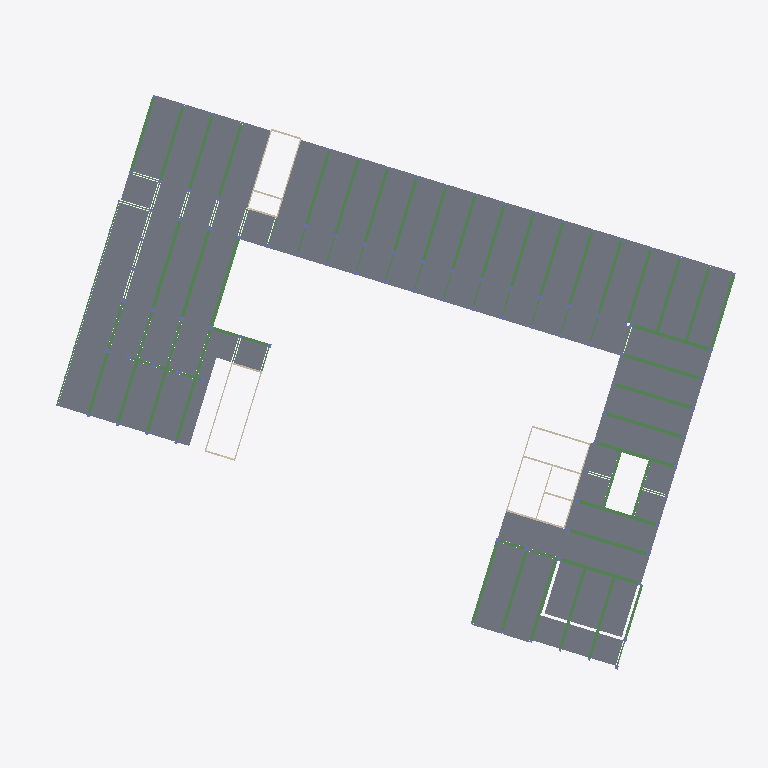
Plan cut of the same IFC building model at storey 'E03' (level 12.41 m, cut at 13.81 m), seen from above with north up, elements coloured by IFC class (only those large enough to see are counted): 87 beams (green), 74 slabs (grey), 16 walls (beige). Cut surfaces are drawn darker.
Extent 74.4 m × 60.6 m × 20.8 m (x, y, z). Storeys (6): E00 at 0.00 m; E01 at 3.67 m; E02 at 7.71 m; E03 at 12.41 m; E04 at 16.69 m; E05 at 20.68 m. Elements (1728): 644 IfcColumn, 601 IfcBeam, 383 IfcSlab, 100 IfcWall.

HEADER;
FILE_DESCRIPTION(('ViewDefinition [CoordinationView, QuantityTakeOffAddOnView]','RevitIdentifiers [ContentGUID: 0c5eb525-7374-49b1-bb91-974bbbf5fa61, VersionGUID: bfc6439e-ef81-46ad-be82-a5f820aec433, NumberOfSaves: 510]','CoordinateReference [CoordinateBase: Shared Coordinates, ProjectSite: Default Site]','ExchangeRequirement [Structural]'),'2;1');
FILE_NAME('STR.ifc','2026-06-23T07:44:52+01:00',(''),(''),'ODA SDAI 25.12','Autodesk - Revit 27.0.10.13 (ENU) - 27.0.10.13','');
FILE_SCHEMA(('IFC4X3'));
ENDSEC;
DATA;
#18=IFCPROJECT('0CNhKbStH9iRkHbqj42WMH',#6,'41936',$,$,'DTU Fri','Part D',(#13),#80045);
#49=IFCSITE('0CNhKbStH9iRkHbqj42WMJ',#6,'Default',$,$,#48,$,$,.ELEMENT.,(42,21,31,401672),(-71,-3,-24,-345703),0.0,$,$);
#21=IFCBUILDING('0CNhKbStH9iRkHbqj42WMG',#6,'DTU Fri',$,$,#20,$,'DTU Fri',.ELEMENT.,$,$,$);
#24=IFCBUILDINGSTOREY('0i2kImR0nCFQ1Ujvhidyp1',#6,'E00',$,$,#23,$,'E00',.ELEMENT.,0.0);
#28=IFCBUILDINGSTOREY('0i2kImR0nCFQ1Ujvhidyi2',#6,'E01',$,$,#27,$,'E01',.ELEMENT.,3669.999999999625);
#32=IFCBUILDINGSTOREY('0i2kImR0nCFQ1UjvhidyiC',#6,'E02',$,$,#31,$,'E02',.ELEMENT.,7709.999999999625);
#36=IFCBUILDINGSTOREY('0i2kImR0nCFQ1UjvhidyiE',#6,'E03',$,$,#35,$,'E03',.ELEMENT.,12409.999999999629);
#40=IFCBUILDINGSTOREY('0i2kImR0nCFQ1UjvhidyjG',#6,'E04',$,$,#39,$,'E04',.ELEMENT.,16692.999999999625);
#44=IFCBUILDINGSTOREY('1lPgVSQabC69bACTOswP2K',#6,'E05',$,$,#43,$,'E05',.ELEMENT.,20674.999999999618);
#45036=IFCSLAB('1av1xYtHnFNPaVEvfkUInt',#6,'Floor:CLT 120 L5s:2112248',$,$,#45026,#45035,'2112248',.FLOOR.);
#44964=IFCSLAB('1av1xYtHnFNPaVEvfkUInd',#6,'Floor:CLT 120 L5s:2112232',$,$,#44954,#44963,'2112232',.FLOOR.);
#45000=IFCSLAB('1av1xYtHnFNPaVEvfkUIn$',#6,'Floor:CLT 120 L5s:2112240',$,$,#44990,#44999,'2112240',.FLOOR.);
#28869=IFCSLAB('2W75xuJEfDEP7q3I0rshSo',#6,'Floor:CLT 120 L5s:1923254',$,$,#28854,#28868,'1923254',.FLOOR.);
#10067=IFCSLAB('2hxfH73yb7mRJU0WEEAwsR',#6,'Floor:CLT 120 L5s:1840141',$,$,#10050,#10066,'1840141',.FLOOR.);
#10026=IFCSLAB('2hxfH73yb7mRJU0WEEAwfy',#6,'Floor:CLT 120 L5s:1840106',$,$,#10011,#10025,'1840106',.FLOOR.);
#28903=IFCSLAB('2W75xuJEfDEP7q3I0rshTn',#6,'Floor:CLT 120 L5s:1923317',$,$,#28893,#28902,'1923317',.FLOOR.);
#44107=IFCSLAB('26OrsmQCn2Rgrwp2jAhcL0',#6,'Floor:CLT 120 L5s:2106836',$,$,#44097,#44106,'2106836',.FLOOR.);
#54594=IFCSLAB('3$GMabiIH3T9cRqZeLiBqK',#6,'Floor:CLT 100 L3s:2177944',$,$,#54579,#54593,'2177944',.FLOOR.);
#44179=IFCSLAB('26OrsmQCn2Rgrwp2jAhcRY',#6,'Floor:CLT 120 L5s:2106998',$,$,#44169,#44178,'2106998',.FLOOR.);
#44143=IFCSLAB('26OrsmQCn2Rgrwp2jAhcRp',#6,'Floor:CLT 120 L5s:2106983',$,$,#44133,#44142,'2106983',.FLOOR.);
#75828=IFCSLAB('3IZU0tF0HCueKwsNy_dQSp',#6,'Floor:CLT 100 L3s:2313942',$,$,#75811,#75827,'2313942',.FLOOR.);
#10101=IFCSLAB('2hxfH73yb7mRJU0WEEAwoe',#6,'Floor:CLT 120 L5s:1840446',$,$,#10091,#10100,'1840446',.FLOOR.);
#54553=IFCSLAB('3$GMabiIH3T9cRqZeLiBqT',#6,'Floor:CLT 100 L3s:2177937',$,$,#54543,#54552,'2177937',.FLOOR.);
#54709=IFCSLAB('3$GMabiIH3T9cRqZeLiBrv',#6,'Floor:CLT 100 L3s:2178037',$,$,#54699,#54708,'2178037',.FLOOR.);
#75517=IFCSLAB('3IZU0tF0HCueKwsNy_dQVK',#6,'Floor:CLT 100 L3s:2313777',$,$,#75496,#75516,'2313777',.FLOOR.);
#75562=IFCSLAB('3IZU0tF0HCueKwsNy_dQUj',#6,'Floor:CLT 100 L3s:2313800',$,$,#75541,#75561,'2313800',.FLOOR.);
#75787=IFCSLAB('3IZU0tF0HCueKwsNy_dQTQ',#6,'Floor:CLT 100 L3s:2313919',$,$,#75766,#75786,'2313919',.FLOOR.);
#75742=IFCSLAB('3IZU0tF0HCueKwsNy_dQT3',#6,'Floor:CLT 100 L3s:2313894',$,$,#75721,#75741,'2313894',.FLOOR.);
#75607=IFCSLAB('3IZU0tF0HCueKwsNy_dQUw',#6,'Floor:CLT 100 L3s:2313823',$,$,#75586,#75606,'2313823',.FLOOR.);
#75472=IFCSLAB('3IZU0tF0HCueKwsNy_dQGP',#6,'Floor:CLT 100 L3s:2313724',$,$,#75451,#75471,'2313724',.FLOOR.);
#54675=IFCSLAB('3$GMabiIH3T9cRqZeLiBqu',#6,'Floor:CLT 100 L3s:2177972',$,$,#54654,#54674,'2177972',.FLOOR.);
#75697=IFCSLAB('3IZU0tF0HCueKwsNy_dQTg',#6,'Floor:CLT 100 L3s:2313871',$,$,#75676,#75696,'2313871',.FLOOR.);
#75652=IFCSLAB('3IZU0tF0HCueKwsNy_dQUT',#6,'Floor:CLT 100 L3s:2313848',$,$,#75631,#75651,'2313848',.FLOOR.);
#75873=IFCSLAB('3IZU0tF0HCueKwsNy_dQP_',#6,'Floor:CLT 100 L3s:2314139',$,$,#75852,#75872,'2314139',.FLOOR.);
#75918=IFCSLAB('3IZU0tF0HCueKwsNy_dQPH',#6,'Floor:CLT 100 L3s:2314164',$,$,#75897,#75917,'2314164',.FLOOR.);
#54628=IFCSLAB('3$GMabiIH3T9cRqZeLiBqJ',#6,'Floor:CLT 100 L3s:2177951',$,$,#54618,#54627,'2177951',.FLOOR.);
#54445=IFCSLAB('3$GMabiIH3T9cRqZeLiBtg',#6,'Floor:CLT 100 L3s:2177894',$,$,#54435,#54444,'2177894',.FLOOR.);
#54481=IFCSLAB('3$GMabiIH3T9cRqZeLiBtq',#6,'Floor:CLT 100 L3s:2177912',$,$,#54471,#54480,'2177912',.FLOOR.);
#54517=IFCSLAB('3$GMabiIH3T9cRqZeLiBqC',#6,'Floor:CLT 100 L3s:2177920',$,$,#54507,#54516,'2177920',.FLOOR.);
#45260=IFCSLAB('1av1xYtHnFNPaVEvfkUIsd',#6,'Floor:CLT 110 L3s:2112296',$,$,#45245,#45259,'2112296',.FLOOR.);
#45183=IFCSLAB('1av1xYtHnFNPaVEvfkUIsN',#6,'Floor:CLT 110 L3s:2112280',$,$,#45173,#45182,'2112280',.FLOOR.);
#45219=IFCSLAB('1av1xYtHnFNPaVEvfkUIsl',#6,'Floor:CLT 110 L3s:2112288',$,$,#45209,#45218,'2112288',.FLOOR.);
#30519=IFCSLAB('2W75xuJEfDEP7q3I0rsh8Q',#6,'Floor:CLT 120 L5s:1924510',$,$,#30509,#30518,'1924510',.FLOOR.);
#46243=IFCSLAB('3z0eNCfyXDf8TsF4wDwqBL',#6,'Floor:CLT 120 L5s:2113989',$,$,#46233,#46242,'2113989',.FLOOR.);
#45149=IFCSLAB('1av1xYtHnFNPaVEvfkUIsV',#6,'Floor:CLT 120 L5s:2112272',$,$,#45134,#45148,'2112272',.FLOOR.);
#45108=IFCSLAB('1av1xYtHnFNPaVEvfkUIs7',#6,'Floor:CLT 120 L5s:2112264',$,$,#45098,#45107,'2112264',.FLOOR.);
#45072=IFCSLAB('1av1xYtHnFNPaVEvfkUIsF',#6,'Floor:CLT 120 L5s:2112256',$,$,#45062,#45071,'2112256',.FLOOR.);
#46279=IFCSLAB('3z0eNCfyXDf8TsF4wDwq4P',#6,'Floor:CLT 120 L5s:2114057',$,$,#46269,#46278,'2114057',.FLOOR.);
#46180=IFCSLAB('3z0eNCfyXDf8TsF4wDwppR',#6,'Floor:CLT 120 L5s:2113483',$,$,#46170,#46179,'2113483',.FLOOR.);
#76413=IFCSLAB('0HLZDfA1XEcgq6XKy8T9x_',#6,'Floor:CLT 120 L5s:2315390',$,$,#76392,#76412,'2315390',.FLOOR.);
#45301=IFCSLAB('1av1xYtHnFNPaVEvfkUIs$',#6,'Floor:CLT 120 L5s:2112304',$,$,#45284,#45300,'2112304',.FLOOR.);
#45410=IFCSLAB('1av1xYtHnFNPaVEvfkUIt1',#6,'Floor:CLT 140 L5s:2112334',$,$,#45400,#45409,'2112334',.FLOOR.);
#45446=IFCSLAB('1av1xYtHnFNPaVEvfkUItP',#6,'Floor:CLT 140 L5s:2112342',$,$,#45436,#45445,'2112342',.FLOOR.);
#45482=IFCSLAB('1av1xYtHnFNPaVEvfkUItH',#6,'Floor:CLT 140 L5s:2112350',$,$,#45472,#45481,'2112350',.FLOOR.);
#45554=IFCSLAB('1av1xYtHnFNPaVEvfkUItX',#6,'Floor:CLT 140 L5s:2112366',$,$,#45544,#45553,'2112366',.FLOOR.);
#45518=IFCSLAB('1av1xYtHnFNPaVEvfkUItf',#6,'Floor:CLT 140 L5s:2112358',$,$,#45508,#45517,'2112358',.FLOOR.);
#45590=IFCSLAB('1av1xYtHnFNPaVEvfkUItv',#6,'Floor:CLT 140 L5s:2112374',$,$,#45580,#45589,'2112374',.FLOOR.);
#46818=IFCSLAB('0olNNNxy9DpxZCpK5KDp6F',#6,'Floor:CLT 120 L5s:2115356',$,$,#46797,#46817,'2115356',.FLOOR.);
#76323=IFCSLAB('0HLZDfA1XEcgq6XKy8T9xG',#6,'Floor:CLT 120 L5s:2315344',$,$,#76302,#76322,'2315344',.FLOOR.);
#76368=IFCSLAB('0HLZDfA1XEcgq6XKy8T9xd',#6,'Floor:CLT 120 L5s:2315367',$,$,#76347,#76367,'2315367',.FLOOR.);
#76008=IFCSLAB('0HLZDfA1XEcgq6XKy8T9aj',#6,'Floor:CLT 120 L5s:2315181',$,$,#75987,#76007,'2315181',.FLOOR.);
#75963=IFCSLAB('0HLZDfA1XEcgq6XKy8T9d6',#6,'Floor:CLT 120 L5s:2315078',$,$,#75942,#75962,'2315078',.FLOOR.);
#76143=IFCSLAB('0HLZDfA1XEcgq6XKy8T9bq',#6,'Floor:CLT 120 L5s:2315252',$,$,#76122,#76142,'2315252',.FLOOR.);
#76188=IFCSLAB('0HLZDfA1XEcgq6XKy8T9wD',#6,'Floor:CLT 120 L5s:2315277',$,$,#76167,#76187,'2315277',.FLOOR.);
#76053=IFCSLAB('0HLZDfA1XEcgq6XKy8T9b4',#6,'Floor:CLT 120 L5s:2315204',$,$,#76032,#76052,'2315204',.FLOOR.);
#76098=IFCSLAB('0HLZDfA1XEcgq6XKy8T9bR',#6,'Floor:CLT 120 L5s:2315227',$,$,#76077,#76097,'2315227',.FLOOR.);
#76278=IFCSLAB('0HLZDfA1XEcgq6XKy8T9wv',#6,'Floor:CLT 120 L5s:2315321',$,$,#76257,#76277,'2315321',.FLOOR.);
#76233=IFCSLAB('0HLZDfA1XEcgq6XKy8T9wY',#6,'Floor:CLT 120 L5s:2315298',$,$,#76212,#76232,'2315298',.FLOOR.);
#45374=IFCSLAB('1av1xYtHnFNPaVEvfkUIt9',#6,'Floor:CLT 140 L5s:2112326',$,$,#45364,#45373,'2112326',.FLOOR.);
#10137=IFCSLAB('0Ztd$7qaT5tfSgWzM5VkTo',#6,'Floor:CLT 120 L5s:1840644',$,$,#10127,#10136,'1840644',.FLOOR.);
#46771=IFCSLAB('0olNNNxy9DpxZCpK5KDp10',#6,'Floor:CLT 120 L5s:2115283',$,$,#46761,#46770,'2115283',.FLOOR.);
#46735=IFCSLAB('0olNNNxy9DpxZCpK5KDp1N',#6,'Floor:CLT 120 L5s:2115268',$,$,#46725,#46734,'2115268',.FLOOR.);
#46663=IFCSLAB('0olNNNxy9DpxZCpK5KDp0M',#6,'Floor:CLT 120 L5s:2115205',$,$,#46653,#46662,'2115205',.FLOOR.);
#46699=IFCSLAB('0olNNNxy9DpxZCpK5KDp0Y',#6,'Floor:CLT 120 L5s:2115249',$,$,#46689,#46698,'2115249',.FLOOR.);
#44261=IFCSLAB('26OrsmQCn2Rgrwp2jAhcPB',#6,'Floor:CLT 120 L5s:2107103',$,$,#44244,#44260,'2107103',.FLOOR.);
#44220=IFCSLAB('26OrsmQCn2Rgrwp2jAhcO3',#6,'Floor:CLT 120 L5s:2107031',$,$,#44205,#44219,'2107031',.FLOOR.);
#45340=IFCSLAB('1av1xYtHnFNPaVEvfkUIsp',#6,'Floor:CLT 110 L3s:2112316',$,$,#45325,#45339,'2112316',.FLOOR.);
#46407=IFCSLAB('3z0eNCfyXDf8TsF4wDwq5i',#6,'Floor:CLT 120 L5s:2114172',$,$,#46397,#46406,'2114172',.FLOOR.);
#46371=IFCSLAB('3z0eNCfyXDf8TsF4wDwq5a',#6,'Floor:CLT 120 L5s:2114164',$,$,#46361,#46370,'2114164',.FLOOR.);
#44443=IFCSLAB('26OrsmQCn2Rgrwp2jAhcjW',#6,'Floor:CLT 120 L5s:2108404',$,$,#44433,#44442,'2108404',.FLOOR.);
#44407=IFCSLAB('26OrsmQCn2Rgrwp2jAhcf7',#6,'Floor:CLT 120 L5s:2108115',$,$,#44397,#44406,'2108115',.FLOOR.);
#45626=IFCSLAB('1av1xYtHnFNPaVEvfkUIqJ',#6,'Floor:CLT 120 L5s:2112412',$,$,#45616,#45625,'2112412',.FLOOR.);
#46443=IFCSLAB('3z0eNCfyXDf8TsF4wDwq6K',#6,'Floor:CLT 120 L5s:2114180',$,$,#46433,#46442,'2114180',.FLOOR.);
#24365=IFCBEAM('1MMdfmKwL5m841YFvo7aNK',#6,'Glulam-Rectangular-Beam-GL30h:T06:1915168',$,$,#24364,#24361,'1915168',.BEAM.);
#5456=IFCBEAM('3VvJOZEJ1A9x80K_o53Gjq',#6,'Glulam-Rectangular-Beam-GL30h:T04:1813740',$,$,#5455,#5452,'1813740',.BEAM.);
#27905=IFCWALL('2e0$IdvNf4hPYZ6WY4GFA9',#6,'Basic Wall:Concrete 120mm:1917361',$,$,#27870,#27874,'1917361',.NOTDEFINED.);
#20920=IFCWALL('2uPa_c4Cv5wxauNSkrf1nr',#6,'Basic Wall:Concrete 120mm:1904893',$,$,#20908,#20912,'1904893',.NOTDEFINED.);
ENDSEC;
